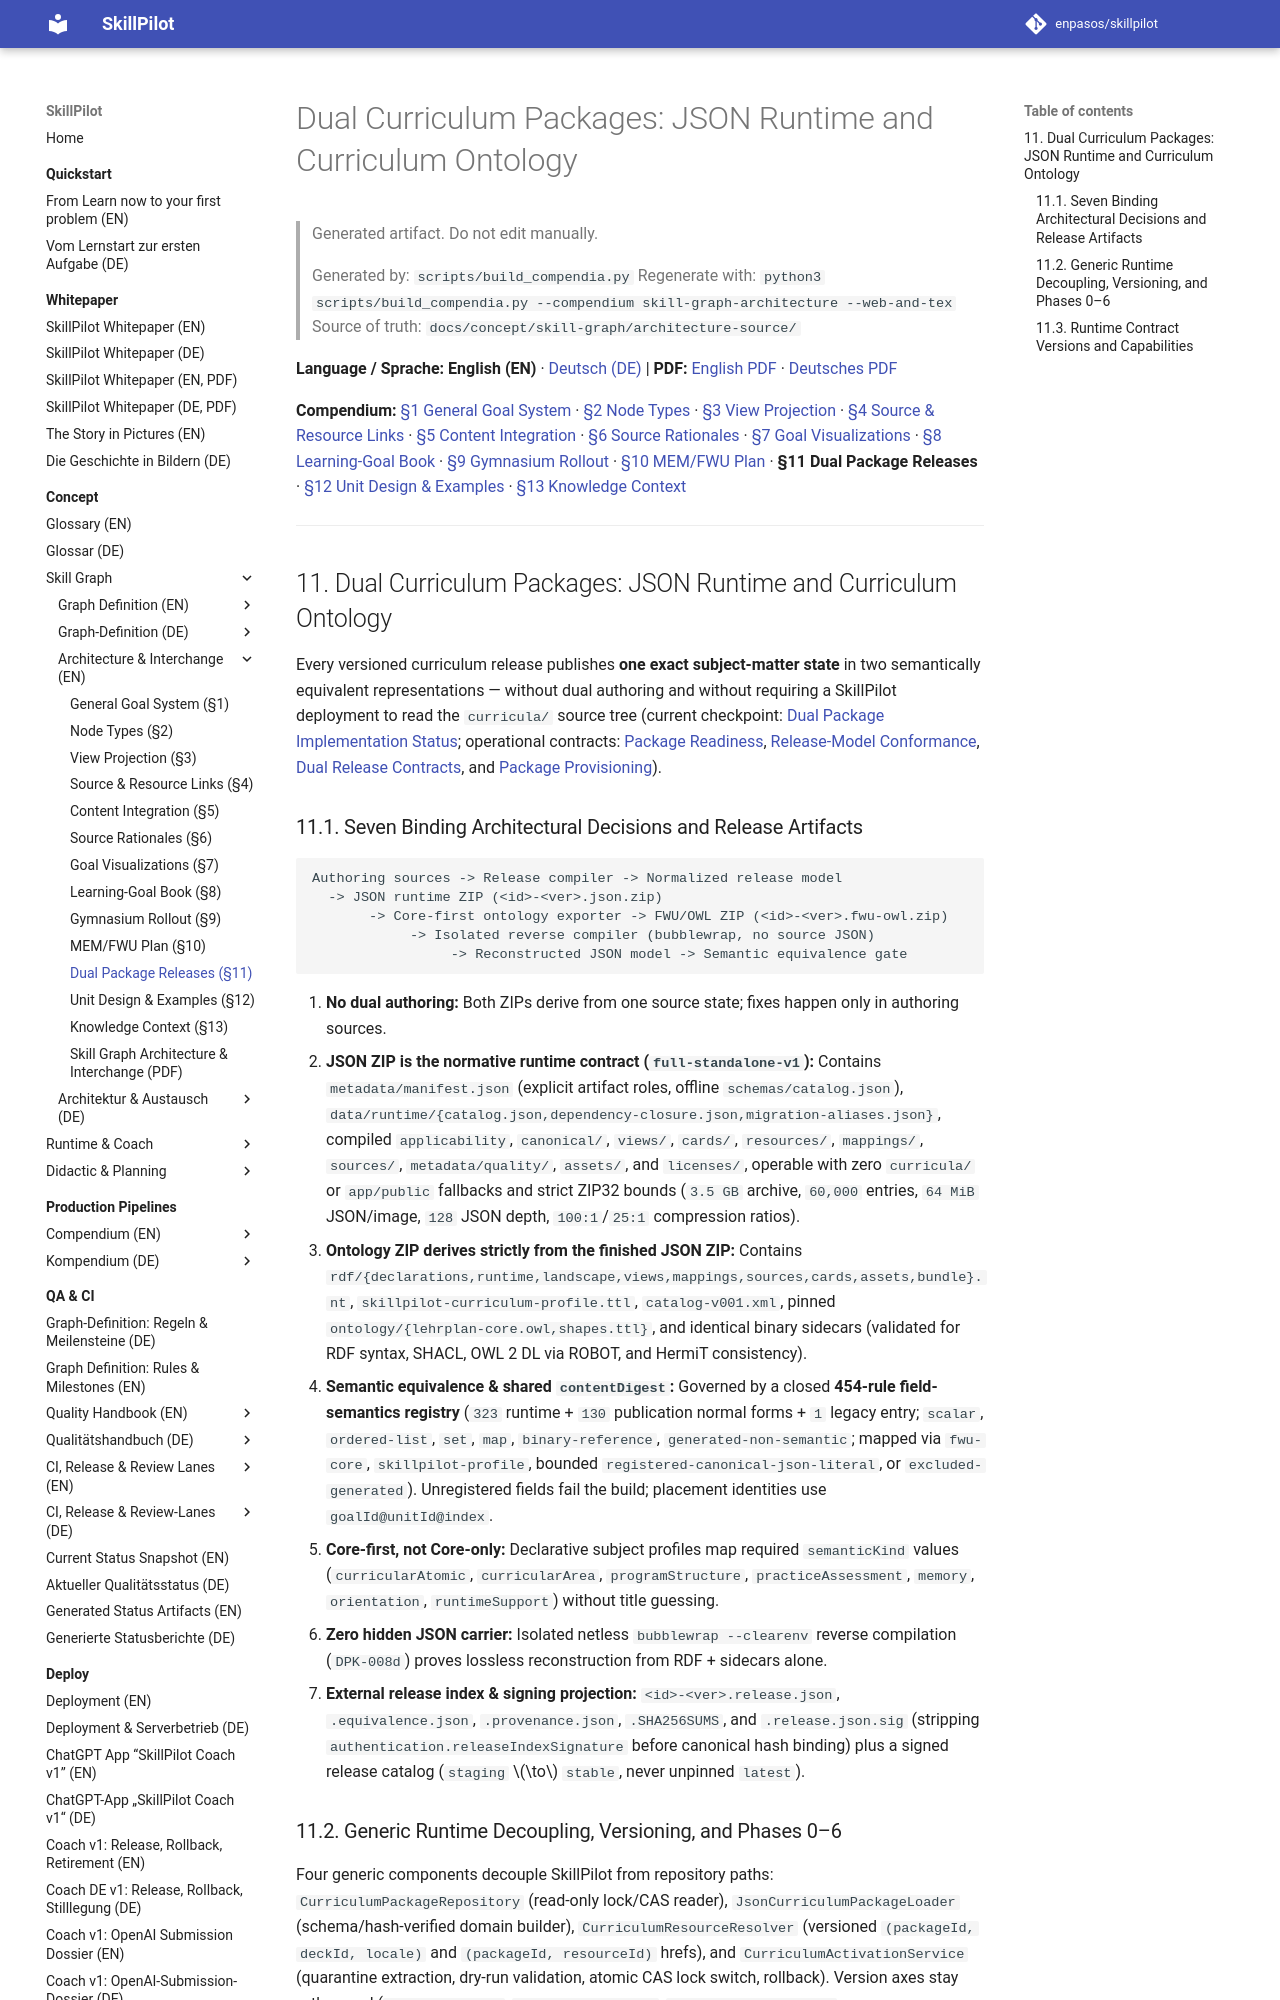

repository: enpasos/skillpilot · page: concept/skill-graph/dual-curriculum-package-releases.en/index.html · generator: mkdocs

# Dual Curriculum Packages: JSON Runtime and Curriculum Ontology

> Generated artifact. Do not edit manually.
>
> Generated by: `scripts/build_compendia.py`
> Regenerate with: `python3 scripts/build_compendia.py --compendium skill-graph-architecture --web-and-tex`
> Source of truth: `docs/concept/skill-graph/architecture-source/`

**Language / Sprache:** **English (EN)** · [Deutsch (DE)](dual-curriculum-package-releases.md) | **PDF:** [English PDF](skillpilot-skill-graph-architecture.en.pdf) · [Deutsches PDF](skillpilot-skill-graph-architecture.de.pdf)

**Compendium:** [§1 General Goal System](general-goal-system-and-migration.md) · [§2 Node Types](node-types.md) · [§3 View Projection](view-projection-and-goal-placement.md) · [§4 Source & Resource Links](source-and-resource-links.md) · [§5 Content Integration](content-integration.en.md) · [§6 Source Rationales](human-readable-source-rationales.md) · [§7 Goal Visualizations](atomic-goal-visualizations.md) · [§8 Learning-Goal Book](learning-goal-book-and-evidence-review-pipeline.md) · [§9 Gymnasium Rollout](canonical-gymnasium-rollout.md) · [§10 MEM/FWU Plan](mem-fwu-roundtrip-plan.md) · **§11 Dual Package Releases** · [§12 Unit Design & Examples](learning-unit-design-and-examples.md) · [§13 Knowledge Context](knowledge-context.md)

---
<a id="sec-sga-dual-packages"></a>
## 11. Dual Curriculum Packages: JSON Runtime and Curriculum Ontology

Every versioned curriculum release publishes **one exact subject-matter state** in two semantically equivalent representations — without dual authoring and without requiring a SkillPilot deployment to read the `curricula/` source tree (current checkpoint: [Dual Package Implementation Status](../../dev/dual-curriculum-package-implementation-status.md); operational contracts: [Package Readiness](../../qa-ci/curriculum-package-readiness.md), [Release-Model Conformance](../../qa-ci/curriculum-release-model-conformance.md), [Dual Release Contracts](../../qa-ci/dual-curriculum-release-contracts.md), and [Package Provisioning](../../production-pipelines/curriculum-package-provisioning.en.md)).

<a id="sec-sga-dp-architecture"></a>
### 11.1. Seven Binding Architectural Decisions and Release Artifacts

```text
Authoring sources -> Release compiler -> Normalized release model
  -> JSON runtime ZIP (<id>-<ver>.json.zip)
       -> Core-first ontology exporter -> FWU/OWL ZIP (<id>-<ver>.fwu-owl.zip)
            -> Isolated reverse compiler (bubblewrap, no source JSON)
                 -> Reconstructed JSON model -> Semantic equivalence gate
```

1. **No dual authoring:** Both ZIPs derive from one source state; fixes happen only in authoring sources.
2. **JSON ZIP is the normative runtime contract (`full-standalone-v1`):** Contains `metadata/manifest.json` (explicit artifact roles, offline `schemas/catalog.json`), `data/runtime/{catalog.json,dependency-closure.json,migration-aliases.json}`, compiled `applicability`, `canonical/`, `views/`, `cards/`, `resources/`, `mappings/`, `sources/`, `metadata/quality/`, `assets/`, and `licenses/`, operable with zero `curricula/` or `app/public` fallbacks and strict ZIP32 bounds (`3.5 GB` archive, `60,000` entries, `64 MiB` JSON/image, `128` JSON depth, `100:1`/`25:1` compression ratios).
3. **Ontology ZIP derives strictly from the finished JSON ZIP:** Contains `rdf/{declarations,runtime,landscape,views,mappings,sources,cards,assets,bundle}.nt`, `skillpilot-curriculum-profile.ttl`, `catalog-v001.xml`, pinned `ontology/{lehrplan-core.owl,shapes.ttl}`, and identical binary sidecars (validated for RDF syntax, SHACL, OWL 2 DL via ROBOT, and HermiT consistency).
4. **Semantic equivalence & shared `contentDigest`:** Governed by a closed **454-rule field-semantics registry** (`323` runtime + `130` publication normal forms + `1` legacy entry; `scalar`, `ordered-list`, `set`, `map`, `binary-reference`, `generated-non-semantic`; mapped via `fwu-core`, `skillpilot-profile`, bounded `registered-canonical-json-literal`, or `excluded-generated`). Unregistered fields fail the build; placement identities use `goalId@unitId@index`.
5. **Core-first, not Core-only:** Declarative subject profiles map required `semanticKind` values (`curricularAtomic`, `curricularArea`, `programStructure`, `practiceAssessment`, `memory`, `orientation`, `runtimeSupport`) without title guessing.
6. **Zero hidden JSON carrier:** Isolated netless `bubblewrap --clearenv` reverse compilation (`DPK-008d`) proves lossless reconstruction from RDF + sidecars alone.
7. **External release index & signing projection:** `<id>-<ver>.release.json`, `.equivalence.json`, `.provenance.json`, `.SHA256SUMS`, and `.release.json.sig` (stripping `authentication.releaseIndexSignature` before canonical hash binding) plus a signed release catalog (`staging` $\to$ `stable`, never unpinned `latest`).

<a id="sec-sga-dp-runtime-phases"></a>
